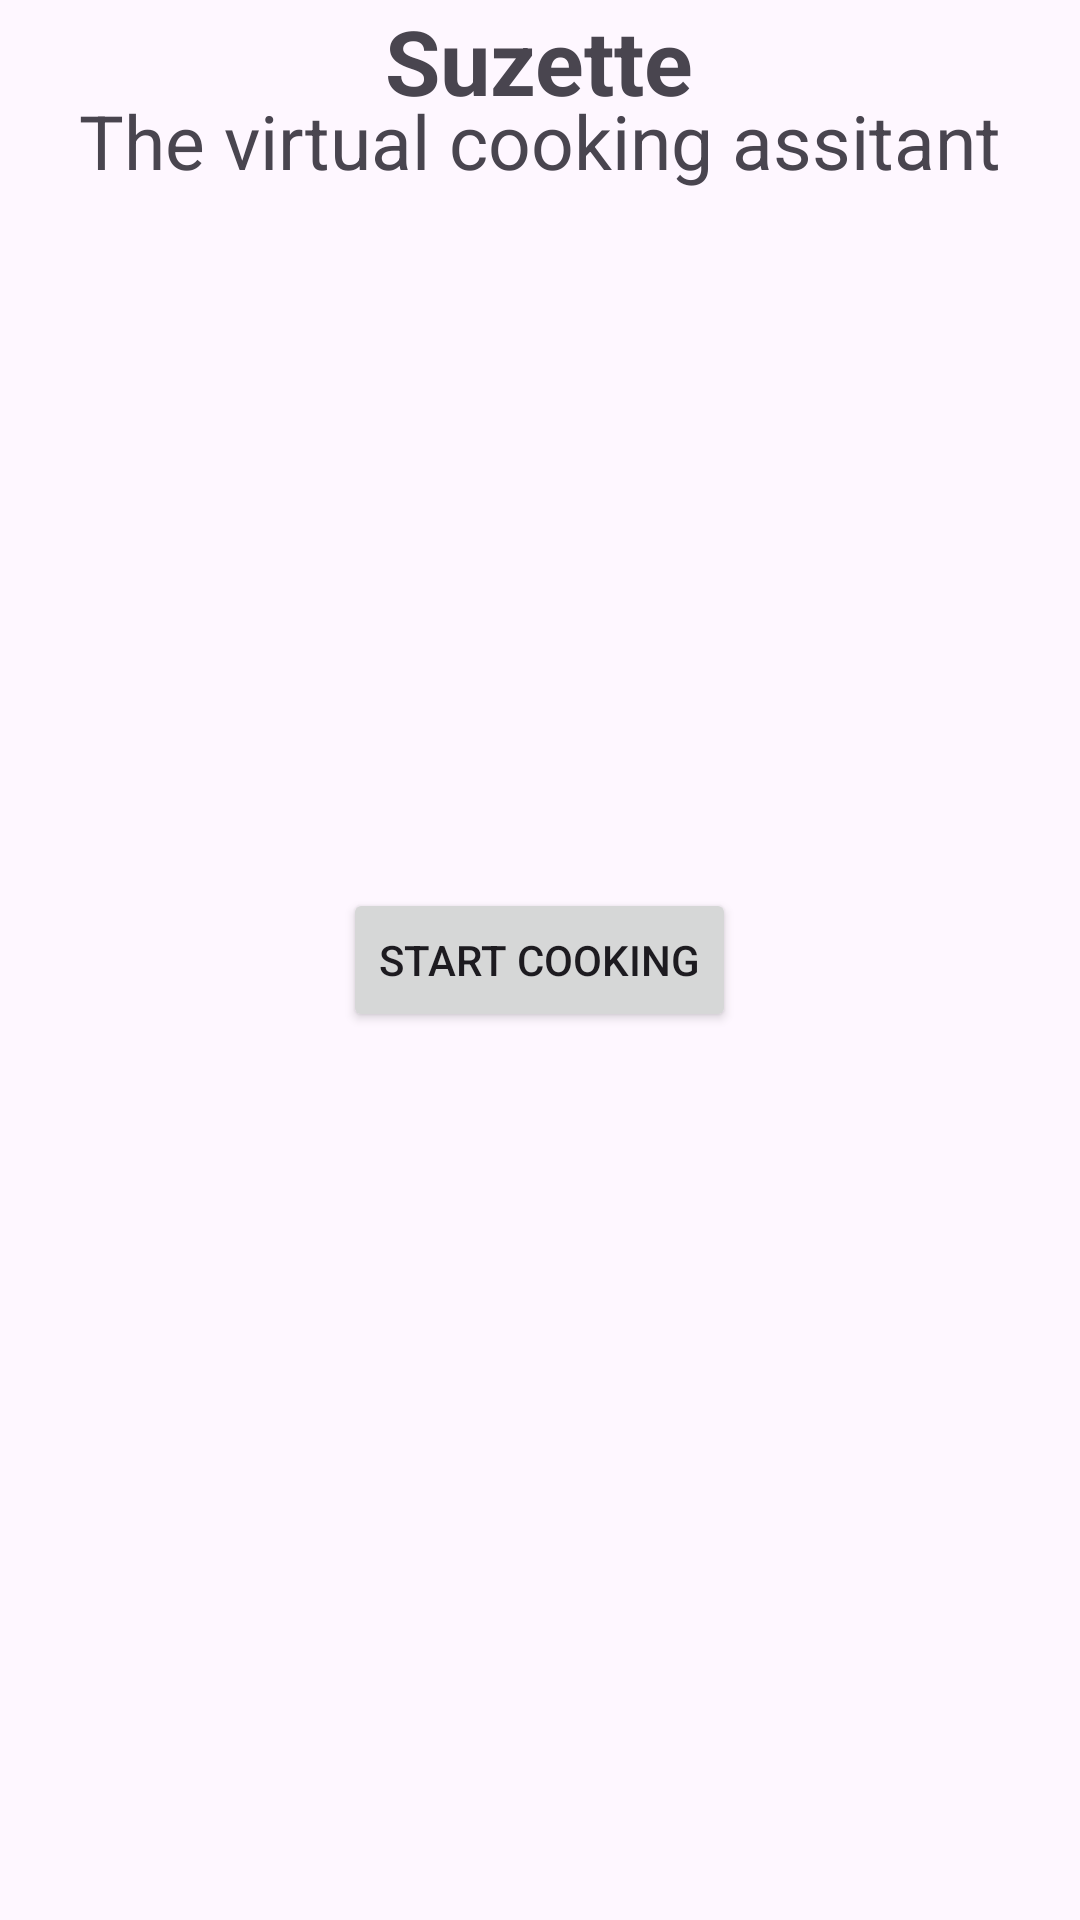

Reconstruct the res/layout file that produces this screen, plus the resources it refers to.
<!-- AndroidManifest.xml: application theme Theme.Suzette -->
<!-- res/layout/activity_main.xml -->
<RelativeLayout xmlns:android="http://schemas.android.com/apk/res/android"
    android:layout_width="match_parent"
    android:layout_height="match_parent">

    

    <TextView
        android:id="@+id/textView"
        android:layout_width="wrap_content"
        android:layout_height="wrap_content"
        android:text="Suzette"
        android:textSize="30dp"
        android:textStyle="bold"
        android:layout_alignParentTop="true"
        android:layout_centerHorizontal="true" />
    <TextView
        android:id="@+id/textView2"
        android:layout_width="wrap_content"
        android:layout_height="wrap_content"
        android:text="The virtual cooking assitant"
        android:textSize="25dp"
        android:layout_marginTop="30dp"
        android:layout_centerHorizontal="true" />
    <Button
        android:id="@+id/start"
        android:layout_width="wrap_content"
        android:layout_height="wrap_content"
        android:layout_centerInParent="true"
        android:text="Start Cooking"
        android:onClick="startCookingActivity"/>

</RelativeLayout>
<!-- resources referenced by this layout -->
<resources>
  <style name="Theme.Suzette" parent="Base.Theme.Suzette" />
  <style name="Base.Theme.Suzette" parent="Theme.Material3.DayNight.NoActionBar">
          
          
      </style>
</resources>
